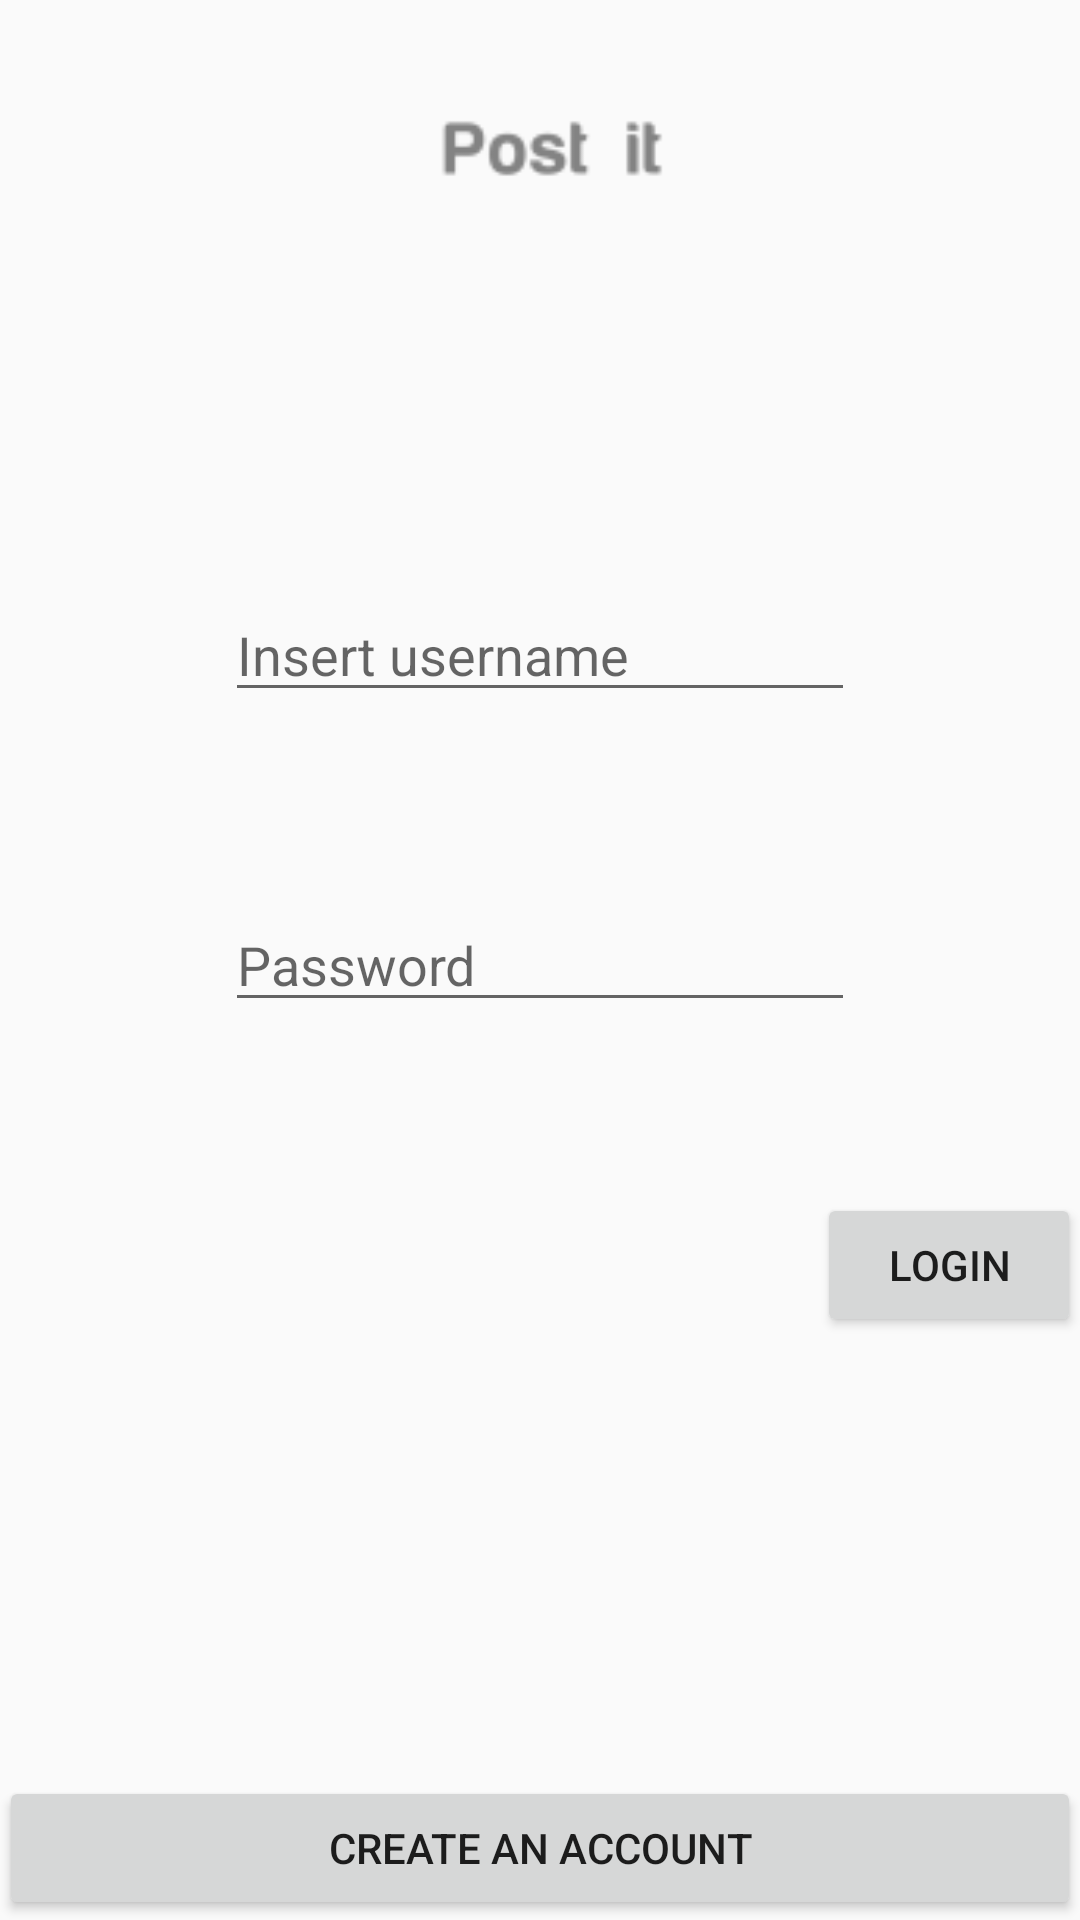

Here is an Android app screen rendered from its layout file. Give the layout XML and the strings, colors and styles it references.
<!-- AndroidManifest.xml: application theme AppTheme.NoActionBar -->
<!-- res/layout/activity_login.xml -->
<RelativeLayout xmlns:android="http://schemas.android.com/apk/res/android"
    xmlns:tools="http://schemas.android.com/tools" android:layout_width="match_parent"
    android:layout_height="match_parent" android:paddingLeft="@dimen/activity_horizontal_margin"
    android:paddingRight="@dimen/activity_horizontal_margin"
    android:paddingTop="@dimen/activity_vertical_margin"
    android:paddingBottom="@dimen/activity_vertical_margin"
    tools:context="com.michel.adrien.projectpostit.LoginActivity">

    
    <LinearLayout android:id="@+id/header"
        android:layout_width="fill_parent"
        android:layout_height="wrap_content">
        

        <ImageView android:src="@drawable/logo"
            android:layout_width="fill_parent"
            android:layout_height="100dp"
            android:layout_marginStart="10dip"
            android:layout_marginLeft="10dip"
            android:contentDescription="@string/contentDescription_logo"/>
        
    </LinearLayout>

    <EditText
        android:layout_width="wrap_content"
        android:layout_height="wrap_content"
        android:inputType="textPersonName"
        android:hint="@string/insert_username"
        android:ems="10"
        android:id="@+id/login_activity_etUsername"
        android:layout_above="@+id/login_activity_etPassword"
        android:layout_alignLeft="@+id/login_activity_etPassword"
        android:layout_alignStart="@+id/login_activity_etPassword"
        android:layout_marginBottom="62dp"
        android:layout_alignRight="@+id/login_activity_etPassword"
        android:layout_alignEnd="@+id/login_activity_etPassword" />

    <EditText
        android:layout_width="wrap_content"
        android:layout_height="wrap_content"
        android:inputType="textPassword"
        android:hint="@string/insert_password"
        android:ems="10"
        android:id="@+id/login_activity_etPassword"
        android:layout_centerVertical="true"
        android:layout_centerHorizontal="true" />


    <Button
        android:layout_width="wrap_content"
        android:layout_height="wrap_content"
        android:text="@string/login"
        android:id="@+id/login_activity_btnLogin"
        android:layout_marginTop="57dp"
        android:layout_below="@+id/login_activity_etPassword"
        android:layout_alignParentRight="true"
        android:layout_alignParentEnd="true" />

    <Button
        android:layout_width="wrap_content"
        android:layout_height="wrap_content"
        android:text="@string/go_to_sign_up"
        android:id="@+id/login_activity_btnGoToSignUp"
        android:layout_alignParentBottom="true"
        android:layout_alignRight="@+id/login_activity_btnLogin"
        android:layout_alignEnd="@+id/login_activity_btnLogin"
        android:layout_alignParentLeft="true"
        android:layout_alignParentStart="true" />

</RelativeLayout>
<!-- resources referenced by this layout -->
<resources>
  <!-- drawable logo: png bitmap (drawable-hdpi, 562 bytes) -->
  <string name="contentDescription_logo">Logo post it</string>
  <string name="go_to_sign_up">Create an account</string>
  <string name="insert_password">Password</string>
  <string name="insert_username">Insert username</string>
  <string name="login">Login</string>
  <style name="AppTheme.NoActionBar">
          <item name="windowActionBar">false</item>
          <item name="windowNoTitle">true</item>
      </style>
</resources>
